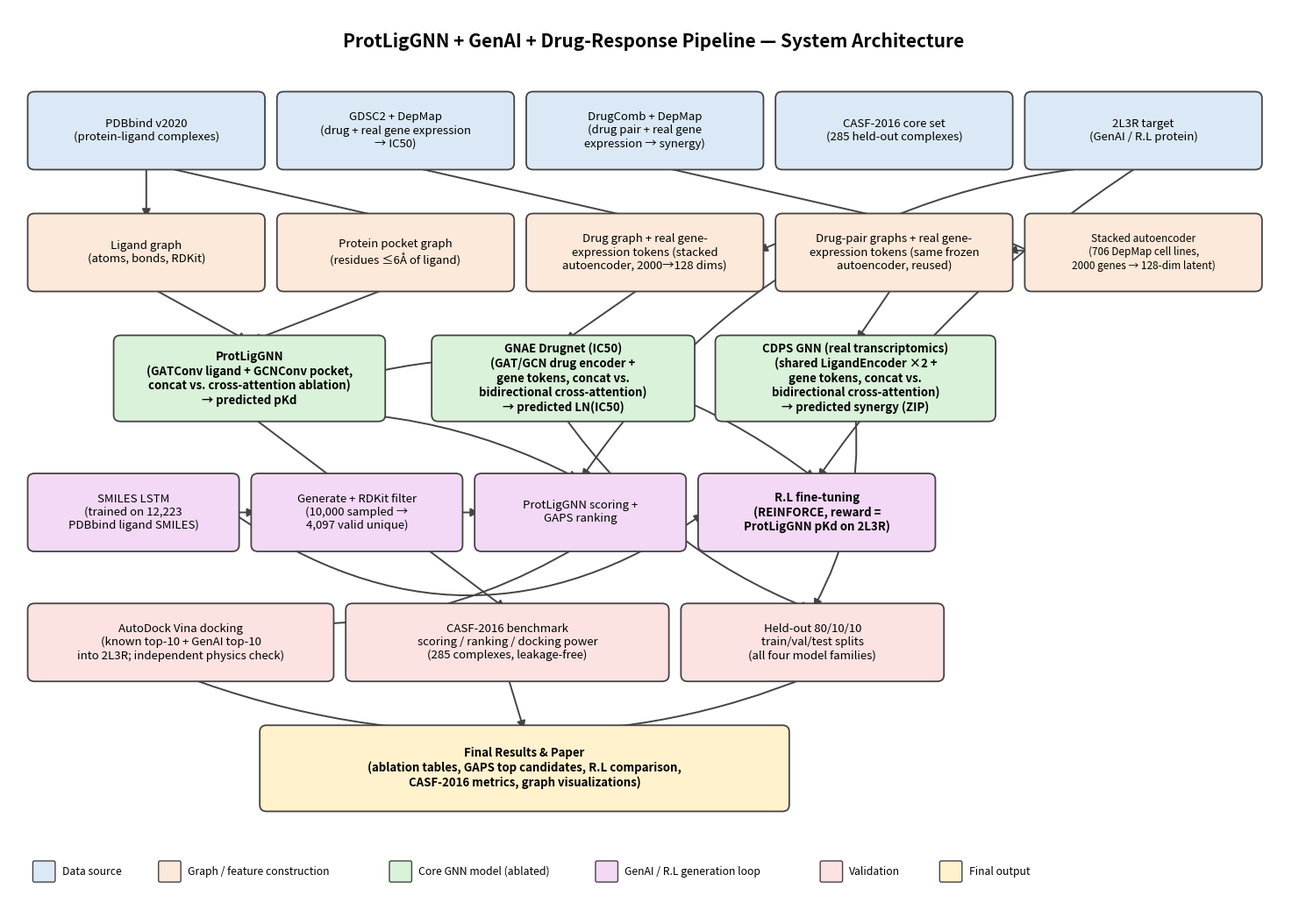

This figure's Python source:
import matplotlib
matplotlib.use("Agg")
import matplotlib.pyplot as plt
from matplotlib.patches import FancyBboxPatch, FancyArrowPatch
from pathlib import Path

OUTPUT_PATH = Path("outputs") / "paper_results_section" / "architecture_diagram.png"

fig, ax = plt.subplots(figsize=(15, 10.4))
ax.set_xlim(0, 15)
ax.set_ylim(0.1, 11)
ax.axis("off")

COLORS = {
    "data": "#dbe9f6",
    "graph": "#fde9d9",
    "model": "#d9f2d9",
    "genai": "#f3d9f6",
    "validate": "#fde2e2",
    "output": "#fff2cc",
}
EDGE = "#444444"


def box(x, y, w, h, text, color, fontsize=9.5, bold=False):
    patch = FancyBboxPatch(
        (x, y), w, h,
        boxstyle="round,pad=0.08,rounding_size=0.08",
        linewidth=1.3, edgecolor=EDGE, facecolor=color, zorder=2,
    )
    ax.add_patch(patch)
    weight = "bold" if bold else "normal"
    ax.text(x + w / 2, y + h / 2, text, ha="center", va="center",
             fontsize=fontsize, weight=weight, zorder=3, wrap=True)
    return (x, y, w, h)


def arrow(b1, b2, side1="right", side2="left", style="-|>", color=EDGE, lw=1.4, connectionstyle=None):
    x1, y1, w1, h1 = b1
    x2, y2, w2, h2 = b2
    points = {
        "right": (x1 + w1, y1 + h1 / 2), "left": (x1, y1 + h1 / 2),
        "top": (x1 + w1 / 2, y1 + h1), "bottom": (x1 + w1 / 2, y1),
    }
    points2 = {
        "right": (x2 + w2, y2 + h2 / 2), "left": (x2, y2 + h2 / 2),
        "top": (x2 + w2 / 2, y2 + h2), "bottom": (x2 + w2 / 2, y2),
    }
    p1 = points[side1]
    p2 = points2[side2]
    conn = connectionstyle or "arc3,rad=0.0"
    patch = FancyArrowPatch(p1, p2, arrowstyle=style, mutation_scale=14,
                             linewidth=lw, color=color, zorder=1, connectionstyle=conn)
    ax.add_patch(patch)


# ---- Title ----
ax.text(7.5, 10.6, "ProtLigGNN + GenAI + Drug-Response Pipeline — System Architecture",
        ha="center", va="center", fontsize=15, weight="bold")

# ---- Row 1: Data sources ----
d_pdbbind = box(0.3, 9.1, 2.6, 0.8, "PDBbind v2020\n(protein-ligand complexes)", COLORS["data"])
d_gdsc = box(3.2, 9.1, 2.6, 0.8, "GDSC2 + DepMap\n(drug + real gene expression\n→ IC50)", COLORS["data"])
d_drugcomb = box(6.1, 9.1, 2.6, 0.8, "DrugComb + DepMap\n(drug pair + real gene\nexpression → synergy)", COLORS["data"])
d_casf = box(9.0, 9.1, 2.6, 0.8, "CASF-2016 core set\n(285 held-out complexes)", COLORS["data"])
d_2l3r = box(11.9, 9.1, 2.6, 0.8, "2L3R target\n(GenAI / R.L protein)", COLORS["data"])

# ---- Row 2: Graph / feature construction ----
g_ligand = box(0.3, 7.6, 2.6, 0.8, "Ligand graph\n(atoms, bonds, RDKit)", COLORS["graph"])
g_pocket = box(3.2, 7.6, 2.6, 0.8, "Protein pocket graph\n(residues ≤6Å of ligand)", COLORS["graph"])
g_drug = box(6.1, 7.6, 2.6, 0.8, "Drug graph + real gene-\nexpression tokens (stacked\nautoencoder, 2000→128 dims)", COLORS["graph"])
g_pair = box(9.0, 7.6, 2.6, 0.8, "Drug-pair graphs + real gene-\nexpression tokens (same frozen\nautoencoder, reused)", COLORS["graph"])

arrow(d_pdbbind, g_ligand, "bottom", "top")
arrow(d_pdbbind, g_pocket, "bottom", "top")
arrow(d_gdsc, g_drug, "bottom", "top")
arrow(d_drugcomb, g_pair, "bottom", "top")

g_autoencoder = box(11.9, 7.6, 2.6, 0.8, "Stacked autoencoder\n(706 DepMap cell lines,\n2000 genes → 128-dim latent)", COLORS["graph"], fontsize=8.5)
arrow(g_autoencoder, g_drug, "left", "right", connectionstyle="arc3,rad=0.25")
arrow(g_autoencoder, g_pair, "left", "right", connectionstyle="arc3,rad=0.15")

# ---- Row 3: Core models ----
m_protlig = box(1.3, 6.0, 3.0, 0.9, "ProtLigGNN\n(GATConv ligand + GCNConv pocket,\nconcat vs. cross-attention ablation)\n→ predicted pKd", COLORS["model"], bold=True)
m_ic50 = box(5.0, 6.0, 2.9, 0.9, "GNAE Drugnet (IC50)\n(GAT/GCN drug encoder +\ngene tokens, concat vs.\nbidirectional cross-attention)\n→ predicted LN(IC50)", COLORS["model"], bold=True)
m_cdps = box(8.3, 6.0, 3.1, 0.9, "CDPS GNN (real transcriptomics)\n(shared LigandEncoder ×2 +\ngene tokens, concat vs.\nbidirectional cross-attention)\n→ predicted synergy (ZIP)", COLORS["model"], bold=True)

arrow(g_ligand, m_protlig, "bottom", "top")
arrow(g_pocket, m_protlig, "bottom", "top")
arrow(g_drug, m_ic50, "bottom", "top")
arrow(g_pair, m_cdps, "bottom", "top")

# ---- Row 4: GenAI + R.L loop (left) ----
genai_lstm = box(0.3, 4.4, 2.3, 0.8, "SMILES LSTM\n(trained on 12,223\nPDBbind ligand SMILES)", COLORS["genai"])
genai_gen = box(2.9, 4.4, 2.3, 0.8, "Generate + RDKit filter\n(10,000 sampled →\n4,097 valid unique)", COLORS["genai"])
genai_gaps = box(5.5, 4.4, 2.3, 0.8, "ProtLigGNN scoring +\nGAPS ranking", COLORS["genai"])
genai_rl = box(8.1, 4.4, 2.6, 0.8, "R.L fine-tuning\n(REINFORCE, reward =\nProtLigGNN pKd on 2L3R)", COLORS["genai"], bold=True)

arrow(genai_lstm, genai_gen, "right", "left")
arrow(genai_gen, genai_gaps, "right", "left")
arrow(m_protlig, genai_gaps, "bottom", "top", connectionstyle="arc3,rad=-0.15")
arrow(genai_lstm, genai_rl, "right", "left", connectionstyle="arc3,rad=0.35")
arrow(m_protlig, genai_rl, "bottom", "top", connectionstyle="arc3,rad=-0.3")
arrow(d_2l3r, genai_gaps, "bottom", "top", connectionstyle="arc3,rad=0.25")
arrow(d_2l3r, genai_rl, "bottom", "top", connectionstyle="arc3,rad=0.1")

# ---- Row 5: Validation ----
v_vina = box(0.3, 2.8, 3.4, 0.8, "AutoDock Vina docking\n(known top-10 + GenAI top-10\ninto 2L3R; independent physics check)", COLORS["validate"])
v_casf = box(4.0, 2.8, 3.6, 0.8, "CASF-2016 benchmark\nscoring / ranking / docking power\n(285 complexes, leakage-free)", COLORS["validate"])
v_split = box(7.9, 2.8, 2.9, 0.8, "Held-out 80/10/10\ntrain/val/test splits\n(all four model families)", COLORS["validate"])

arrow(genai_gaps, v_vina, "bottom", "top", connectionstyle="arc3,rad=-0.2")
arrow(m_protlig, v_casf, "bottom", "top", connectionstyle="arc3,rad=0.0")
arrow(m_ic50, v_split, "bottom", "top", connectionstyle="arc3,rad=0.15")
arrow(m_cdps, v_split, "bottom", "top", connectionstyle="arc3,rad=-0.15")

# ---- Row 6: Final output ----
out_box = box(3.0, 1.2, 6.0, 0.9, "Final Results & Paper\n(ablation tables, GAPS top candidates, R.L comparison,\nCASF-2016 metrics, graph visualizations)", COLORS["output"], bold=True)
arrow(v_vina, out_box, "bottom", "top", connectionstyle="arc3,rad=0.1")
arrow(v_casf, out_box, "bottom", "top")
arrow(v_split, out_box, "bottom", "top", connectionstyle="arc3,rad=-0.1")

# ---- Legend (manual row, explicit coordinates) ----
legend_items = [
    ("Data source", COLORS["data"]),
    ("Graph / feature construction", COLORS["graph"]),
    ("Core GNN model (ablated)", COLORS["model"]),
    ("GenAI / R.L generation loop", COLORS["genai"]),
    ("Validation", COLORS["validate"]),
    ("Final output", COLORS["output"]),
]
lx, ly = 0.3, 0.35
for label, color in legend_items:
    ax.add_patch(FancyBboxPatch((lx, ly - 0.08), 0.22, 0.22, boxstyle="round,pad=0.02",
                                 linewidth=1.0, edgecolor=EDGE, facecolor=color, zorder=2))
    ax.text(lx + 0.32, ly + 0.03, label, ha="left", va="center", fontsize=8.8, zorder=3)
    lx += 0.32 + len(label) * 0.072 + 0.35

plt.tight_layout()
OUTPUT_PATH.parent.mkdir(parents=True, exist_ok=True)
plt.savefig(OUTPUT_PATH, dpi=200, bbox_inches="tight")
plt.close()
print(f"saved {OUTPUT_PATH}")
